Image classification data set "summer_winter_dataset" (vithlaithla/DN-Classifier on GitHub). Class labels (2): summer, winter.

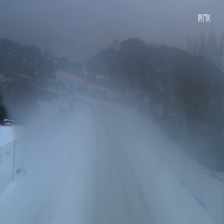
Label: winter

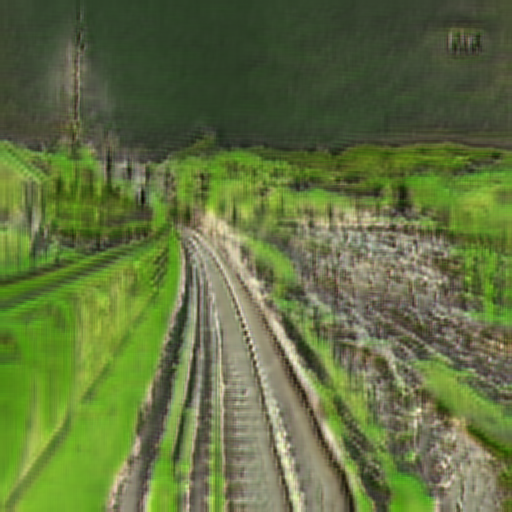
Label: summer

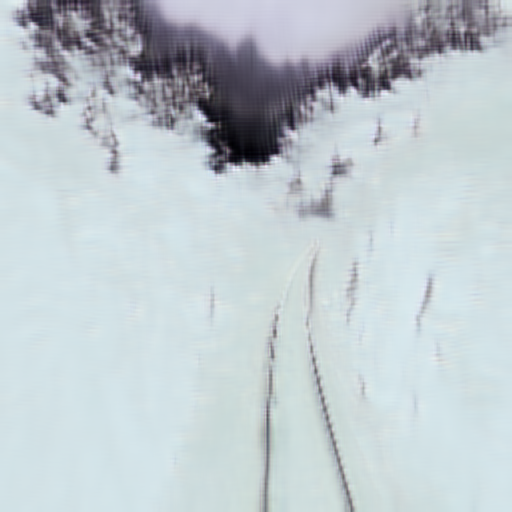
Label: winter

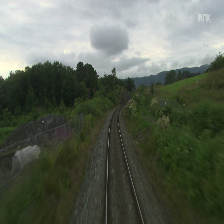
Label: summer

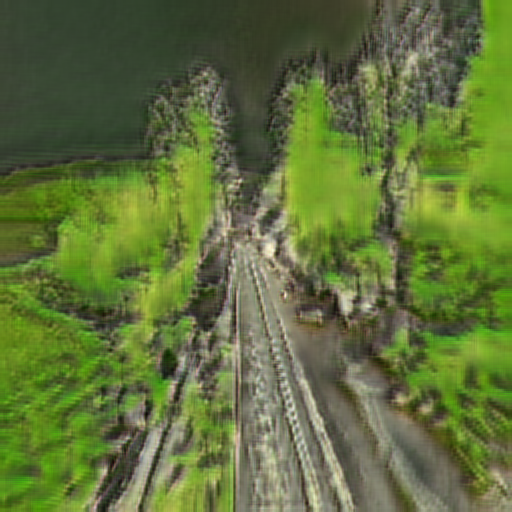
Label: summer

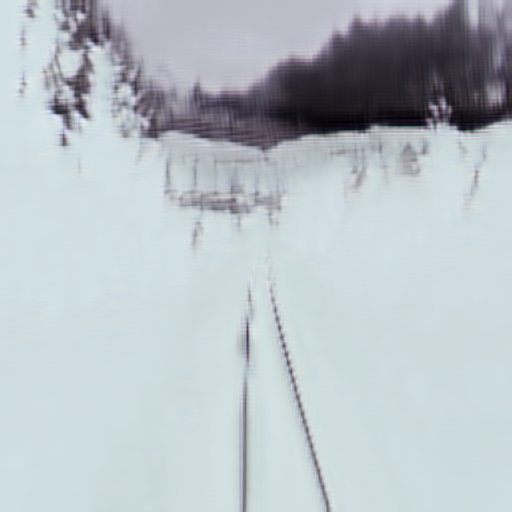
Label: winter
